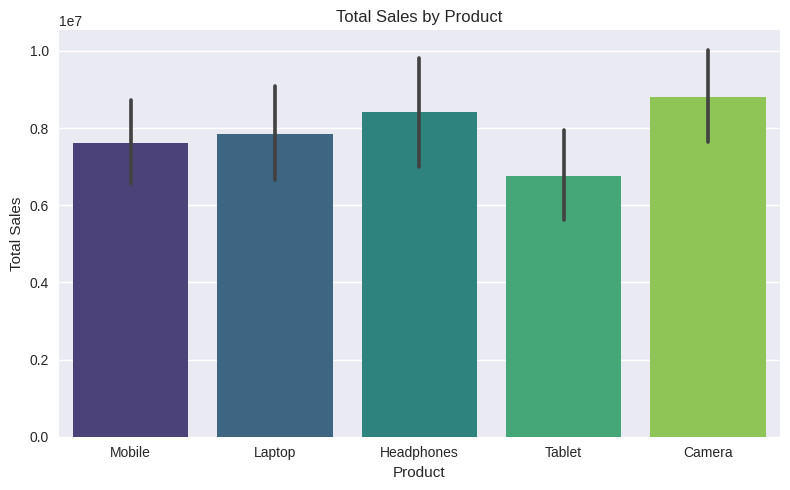
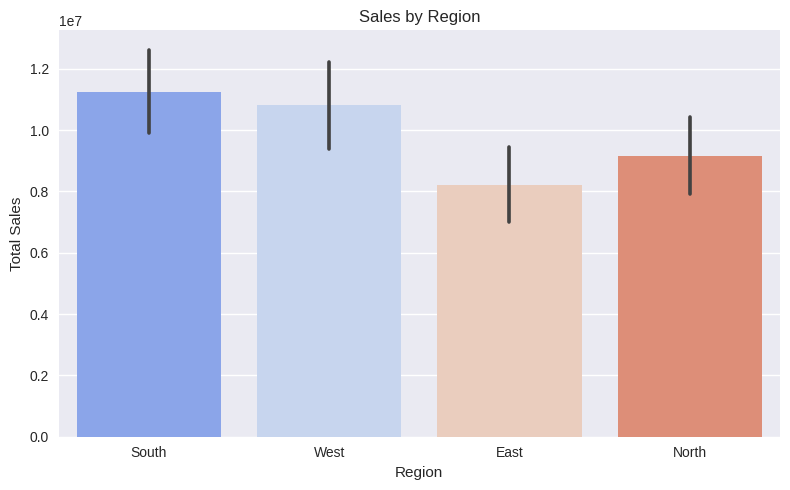
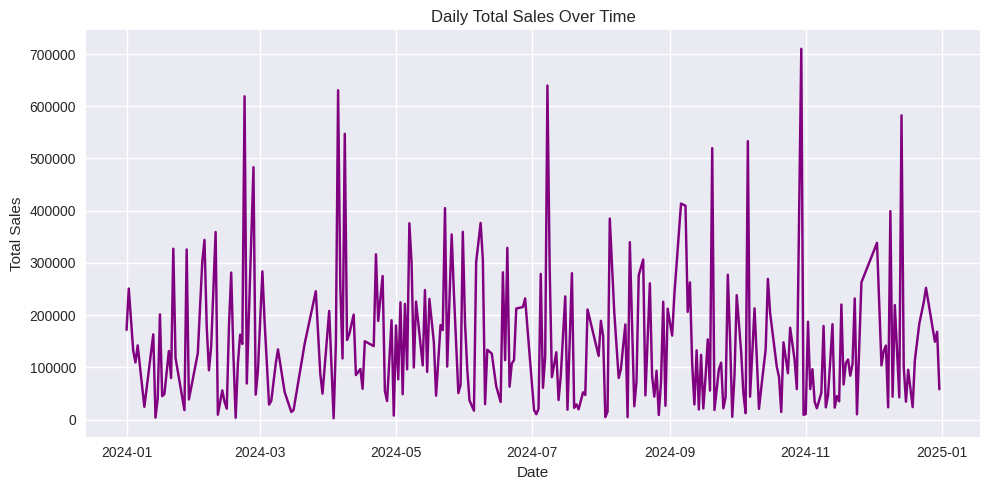
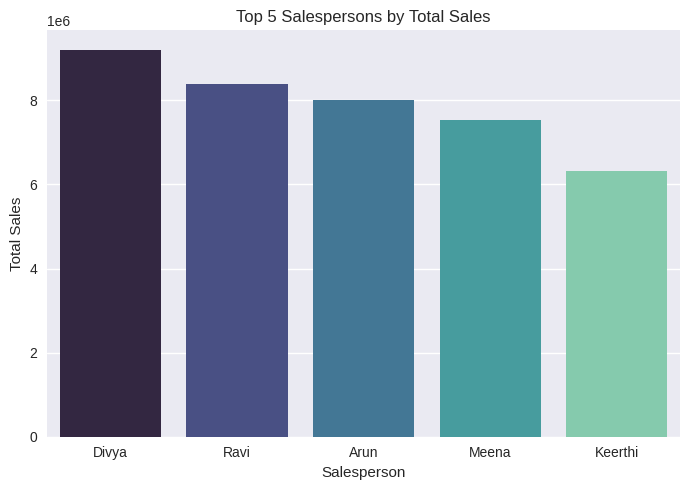

Recreate these plots in Python, in order.
import pandas as pd
import numpy as np
import matplotlib.pyplot as plt
import seaborn as sns
import os

# -----------------------------
# STEP 1: Create folder to save outputs
# -----------------------------
os.makedirs("visualization_output", exist_ok=True)

# -----------------------------
# STEP 2: Create Sample Dataset
# -----------------------------
np.random.seed(42)

dates = pd.date_range(start="2024-01-01", end="2024-12-31", freq="D")
products = ["Laptop", "Mobile", "Tablet", "Headphones", "Camera"]
categories = ["Electronics", "Gadgets"]
regions = ["North", "South", "East", "West"]
salespeople = ["Ravi", "Keerthi", "Arun", "Divya", "Meena"]

data = {
    "Date": np.random.choice(dates, 500),
    "Product": np.random.choice(products, 500),
    "Category": np.random.choice(categories, 500),
    "Quantity": np.random.randint(1, 10, 500),
    "Price": np.random.randint(2000, 30000, 500),
    "Region": np.random.choice(regions, 500),
    "Salesperson": np.random.choice(salespeople, 500)
}

df = pd.DataFrame(data)
df.to_csv("visualization_output/sales_data.csv", index=False)
print(" Dataset 'sales_data.csv' created successfully!\n")

# -----------------------------
# STEP 3: Basic Calculations
# -----------------------------
df["Total_Sales"] = df["Quantity"] * df["Price"]

# -----------------------------
# STEP 4: Visualization
# -----------------------------
plt.style.use("seaborn-v0_8")

# 1️⃣ Sales by Product
plt.figure(figsize=(8, 5))
sns.barplot(x="Product", y="Total_Sales", data=df, estimator=sum, palette="viridis")
plt.title("Total Sales by Product")
plt.xlabel("Product")
plt.ylabel("Total Sales")
plt.tight_layout()
plt.savefig("visualization_output/sales_by_product.png")
plt.close()

# 2️⃣ Sales by Region
plt.figure(figsize=(8, 5))
sns.barplot(x="Region", y="Total_Sales", data=df, estimator=sum, palette="coolwarm")
plt.title("Sales by Region")
plt.xlabel("Region")
plt.ylabel("Total Sales")
plt.tight_layout()
plt.savefig("visualization_output/sales_by_region.png")
plt.close()

# 3️⃣ Quantity Sold Over Time (Line chart)
daily_sales = df.groupby("Date")["Total_Sales"].sum().reset_index()
plt.figure(figsize=(10, 5))
plt.plot(daily_sales["Date"], daily_sales["Total_Sales"], color="purple")
plt.title("Daily Total Sales Over Time")
plt.xlabel("Date")
plt.ylabel("Total Sales")
plt.tight_layout()
plt.savefig("visualization_output/sales_over_time.png")
plt.close()

# 4️⃣ Top 5 Salespersons
top_sales = df.groupby("Salesperson")["Total_Sales"].sum().nlargest(5).reset_index()
plt.figure(figsize=(7, 5))
sns.barplot(x="Salesperson", y="Total_Sales", data=top_sales, palette="mako")
plt.title("Top 5 Salespersons by Total Sales")
plt.xlabel("Salesperson")
plt.ylabel("Total Sales")
plt.tight_layout()
plt.savefig("visualization_output/top_salespersons.png")
plt.close()

# -----------------------------
# STEP 5: Completion Message
# -----------------------------
print(" All visualizations generated successfully!")
print("Check the 'visualization_output' folder for:")
print("- sales_data.csv (dataset)")
print("- sales_by_product.png")
print("- sales_by_region.png")
print("- sales_over_time.png")
print("- top_salespersons.png")
